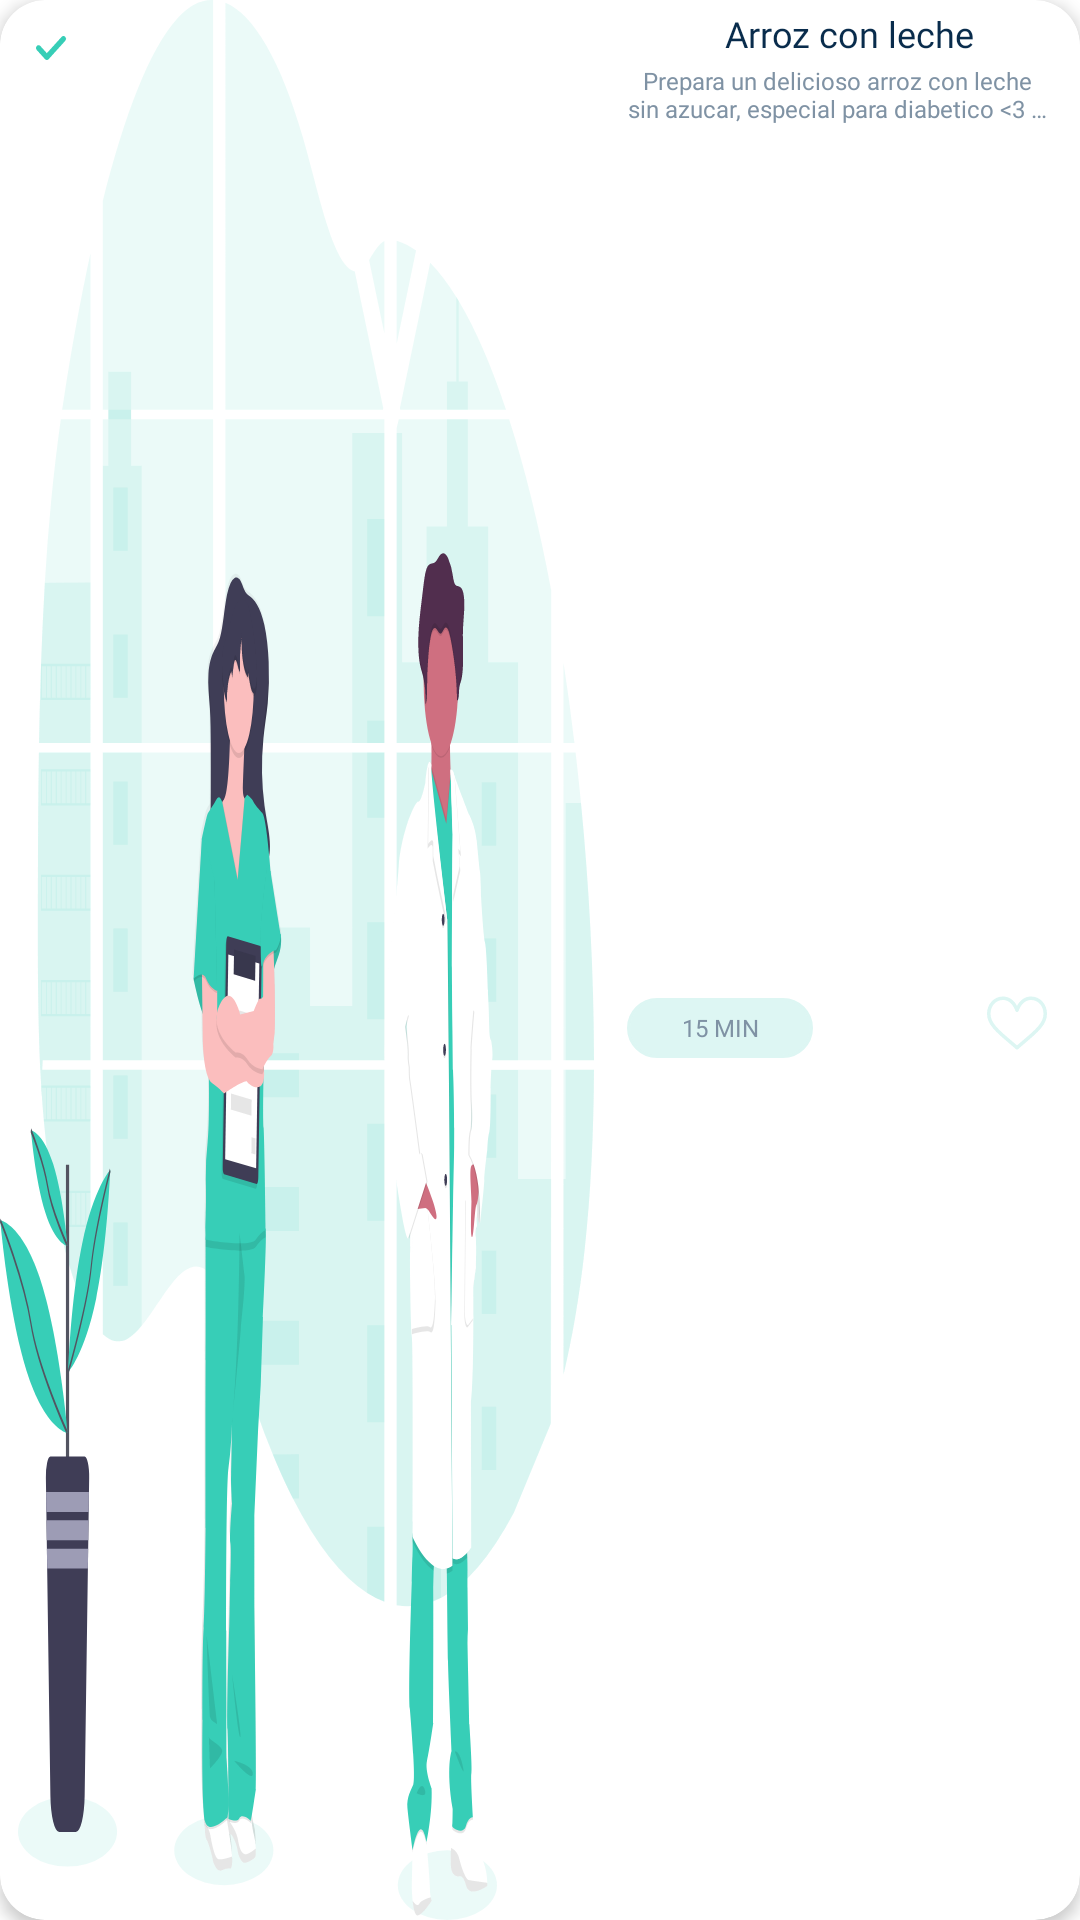

Write the Android layout XML for this screen, with the resource values it uses.
<!-- AndroidManifest.xml: application theme ThemeAntojitos -->
<!-- res/layout/toprecipe_items.xml -->
<?xml version="1.0" encoding="utf-8"?>
<androidx.cardview.widget.CardView xmlns:tools="http://schemas.android.com/tools"
    android:id="@+id/cvi_items_category"
    xmlns:android="http://schemas.android.com/apk/res/android"
    android:layout_width="match_parent"
    android:layout_height="95dp"
    xmlns:app="http://schemas.android.com/apk/res-auto"
    android:backgroundTint="@color/white"
    app:cardCornerRadius="15dp"
    android:layout_marginTop="15dp"
    android:layout_marginLeft="5dp"
    android:layout_marginRight="5dp"
    app:cardElevation="3dp">

    <androidx.constraintlayout.widget.ConstraintLayout
        android:layout_width="match_parent"
        android:layout_height="match_parent">


        <androidx.constraintlayout.widget.Guideline
            android:id="@+id/guideline4"
            android:layout_width="wrap_content"
            android:layout_height="wrap_content"
            android:orientation="vertical"
            app:layout_constraintGuide_percent="0.55" />

        <ImageView
            android:id="@+id/ivi_icon_recipe2"
            android:layout_width="0dp"
            android:layout_height="0dp"
            android:scaleType="fitXY"
            app:layout_constraintBottom_toBottomOf="parent"
            app:layout_constraintEnd_toStartOf="@+id/guideline4"
            app:layout_constraintStart_toStartOf="parent"
            app:layout_constraintTop_toTopOf="parent"
            app:srcCompat="@drawable/ic_undraw_doctors_hwty" />

        <TextView
            android:layout_width="wrap_content"
            android:layout_height="wrap_content"
            android:layout_marginTop="5dp"
            android:layout_marginLeft="2dp"
            android:background="@drawable/ic_verri"
            app:layout_constraintStart_toStartOf="parent"
            app:layout_constraintTop_toTopOf="parent"></TextView>

        <TextView
            android:id="@+id/tvi_title_recipe2"
            android:layout_width="0dp"
            android:layout_height="wrap_content"
            android:layout_marginStart="8dp"
            android:layout_marginTop="3dp"
            android:fontFamily="@font/noto_sans"
            android:ellipsize="end"
            android:maxLines="1"
            android:text="Arroz con leche"
            android:textAlignment="center"
            android:textColor="@color/title_color"
            android:textSize="12sp"
            app:layout_constraintEnd_toEndOf="parent"
            app:layout_constraintStart_toStartOf="@+id/guideline4"
            app:layout_constraintTop_toTopOf="parent" />

        <TextView
            android:id="@+id/tvi_title_descrip2"
            android:layout_width="0dp"
            android:layout_height="wrap_content"
            android:layout_marginTop="2dp"
            android:fontFamily="@font/noto_sans"
            android:ellipsize="end"
            android:maxLines="2"
            android:paddingLeft="11dp"
            android:paddingRight="11dp"
            android:text="@string/prepara_un_delicioso"
            android:textAlignment="center"
            android:textColor="@color/descrip_color"
            android:textSize="8sp"
            app:layout_constraintEnd_toEndOf="parent"
            app:layout_constraintHorizontal_bias="0.0"
            app:layout_constraintStart_toStartOf="@+id/guideline4"
            app:layout_constraintTop_toBottomOf="@+id/tvi_title_recipe2" />

        <TextView
            android:id="@+id/tvi_minutes2"
            android:layout_width="62dp"
            android:layout_height="20dp"
            android:layout_marginLeft="11dp"
            android:background="@drawable/buttom_background"
            android:backgroundTint="@color/secondary_c"
            android:fontFamily="@font/noto_sans"
            android:gravity="center"
            android:text="15 MIN"
            android:textColor="@color/descrip_color"
            android:textSize="8sp"
            app:layout_constraintBottom_toBottomOf="parent"
            app:layout_constraintStart_toStartOf="@+id/guideline4"
            app:layout_constraintTop_toBottomOf="@+id/tvi_title_descrip2"
            app:layout_constraintVertical_bias="0.503" />

        <ImageView
            android:id="@+id/imageView2"
            android:layout_width="wrap_content"
            android:layout_height="wrap_content"
            android:layout_marginRight="11dp"
            app:layout_constraintBottom_toBottomOf="parent"
            app:layout_constraintEnd_toEndOf="parent"
            app:layout_constraintTop_toBottomOf="@+id/tvi_title_descrip2"
            app:srcCompat="@drawable/ic_like" />

    </androidx.constraintlayout.widget.ConstraintLayout>

</androidx.cardview.widget.CardView>
<!-- resources referenced by this layout -->
<resources>
  <color name="descrip_color">#7F92A4</color>
  <color name="secondary_c">#DDF6F3</color>
  <color name="title_color">#092C4C</color>
  <color name="white">#FFFFFFFF</color>
  <!-- drawable buttom_background (drawable) -->
  <?xml version="1.0" encoding="utf-8"?>
  <shape xmlns:android="http://schemas.android.com/apk/res/android">
  
      <solid android:color="@color/secondary_c"></solid>
  
      <stroke android:width="1dp"
          android:color="@color/secondary_c"></stroke>
  
      <padding android:bottom="1dp"
          android:top="1dp"
          android:left="1dp"
          android:right="1dp"></padding>
  
      <corners android:radius="50dp"></corners>
  
  
  </shape>
  <!-- drawable ic_verri (drawable) -->
  <vector xmlns:android="http://schemas.android.com/apk/res/android"
      android:width="29dp"
      android:height="29dp"
      android:viewportWidth="29"
      android:viewportHeight="29">
    <path
        android:pathData="M14.5,0L14.5,0A10.5,10.5 0,0 1,25 10.5L25,10.5A10.5,10.5 0,0 1,14.5 21L14.5,21A10.5,10.5 0,0 1,4 10.5L4,10.5A10.5,10.5 0,0 1,14.5 0z"
        android:fillColor="#ffffff"/>
    <path
        android:strokeWidth="1"
        android:pathData="M13.8479,14.3887L13.8479,14.3888C13.7745,14.4699 13.6903,14.5 13.6171,14.5C13.5438,14.5 13.4597,14.4699 13.3863,14.3888L10.6205,11.3301L10.6204,11.33C10.4599,11.1525 10.4599,10.8476 10.6204,10.6702L10.6206,10.67C10.7547,10.5216 10.9477,10.5215 11.0821,10.6701L13.2462,13.0634L13.6171,13.4735L13.9879,13.0634L18.918,7.6114L18.9181,7.6113C19.0522,7.4629 19.2452,7.4628 19.3796,7.6114C19.5401,7.7888 19.5402,8.0937 19.3796,8.2714C19.3796,8.2715 19.3796,8.2715 19.3795,8.2715L13.8479,14.3887Z"
        android:fillColor="#37CEB7"
        android:strokeColor="#37CEB7"/>
  </vector>
  <string name="prepara_un_delicioso">Prepara un delicioso arroz con leche sin azucar, especial para diabetico &lt;3 cdcd cdcd</string>
  <style name="ThemeAntojitos" parent="Theme.MaterialComponents.Light.NoActionBar">
          
          <item name="colorPrimary">@color/primary_c</item>
          <item name="colorPrimaryVariant">@color/purple_700</item>
          <item name="colorOnPrimary">@color/white</item>
          
          <item name="colorSecondary">@color/teal_200</item>
          <item name="colorSecondaryVariant">@color/teal_700</item>
          <item name="colorOnSecondary">@color/black</item>
          
          <item name="android:statusBarColor" tools:targetApi="l">?attr/colorPrimaryVariant</item>
          
      </style>
  <color name="primary_c">#37CEB7</color>
  <color name="purple_700">#FF3700B3</color>
  <color name="teal_200">#FF03DAC5</color>
  <color name="teal_700">#FF018786</color>
  <color name="black">#FF000000</color>
</resources>
